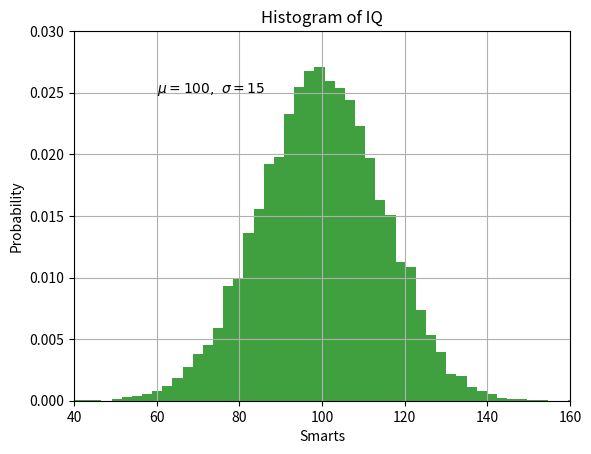

Source code (Python):
# 90. 製作圖表 - (使用第三方套件流程示範)
#   https://matplotlib.org/


# as : import 套件.模組, 將模組直接命名'plt'
import matplotlib.pyplot as plt


### line figure
plt.plot([1, 2, 3, 4])  # 沒有命名plt : matplotlib.pyplot.plot([1, 2, 3, 4])
plt.ylabel('some numbers')  # Y軸標籤
#plt.show()  # 開啟秀圖工具 (python.exe ?)  # 按關閉後才繼續以下程式


### circle figure
# 傳入第1個清單是X軸,第2個是Y軸 ; ro是  line style string (default format string is 'b-', which is a solid blue line)
plt.plot([1, 2, 3, 4], [1, 4, 9, 16], 'ro')  # ro 可改 r- 測試效果
# 清單[X軸範圍, Y軸範圍]
plt.axis([0, 6, 0, 20])
#plt.show()


### figure 3
import numpy as np
mu, sigma = 100, 15
x = mu + sigma * np.random.randn(10000)

# the histogram of the data
n, bins, patches = plt.hist(x, 50, density=1, facecolor='g', alpha=0.75)

plt.xlabel('Smarts')  # X軸標示
plt.ylabel('Probability')  # Y軸標示 (機率)
plt.title('Histogram of IQ')  # 標題
plt.text(60, .025, r'$\mu=100,\ \sigma=15$')  # 圖示註解文字
plt.axis([40, 160, 0, 0.03])  # X軸及Y軸範圍
plt.grid(True)  # 顯示格線
#plt.show()
plt.savefig('matplotlib_figure_3.png')  # 不在螢幕顯示,存成檔案


